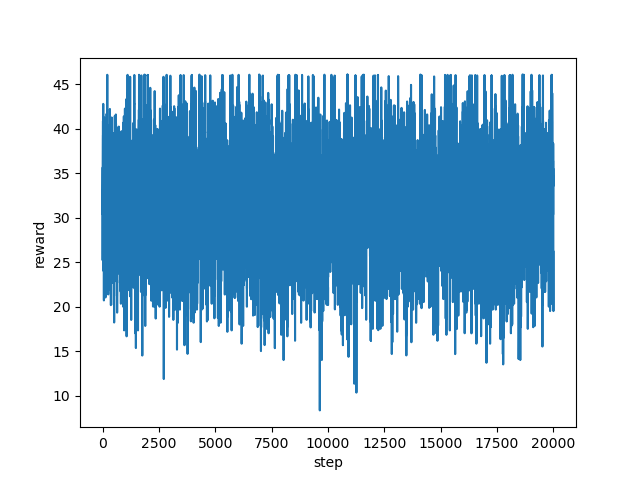

The table this chart was drawn from, first rows:
step, reward
0, 32.43
1, 32.79
2, 33.07
3, 29.69
4, 25.23
5, 30.13
6, 30.86
7, 33.53
8, 34.22
9, 35.27
10, 35.68
11, 34.18
12, 30.37
13, 30.67
14, 33.22
15, 37.98
16, 35.08
17, 33.03
18, 37.28
19, 40.9
20, 38.9
21, 39.3
22, 29.57
23, 31.24
24, 32.92
25, 29.93
26, 32.74
27, 36.6
28, 37.27
29, 36.72
30, 42.61
31, 42.82
32, 39.31
33, 34.37
34, 37.53
35, 27.0
36, 28.87
37, 33.57
38, 36.7
39, 30.57
40, 29.21
41, 25.67
42, 27.52
43, 27.67
44, 31.0
45, 29.67
46, 29.0
47, 31.7
48, 25.86
49, 24.0
50, 27.87
51, 28.67
52, 27.68
53, 27.33
54, 30.18
55, 31.18
56, 31.84
57, 26.51
58, 27.52
59, 24.17
... 19,940 more rows
